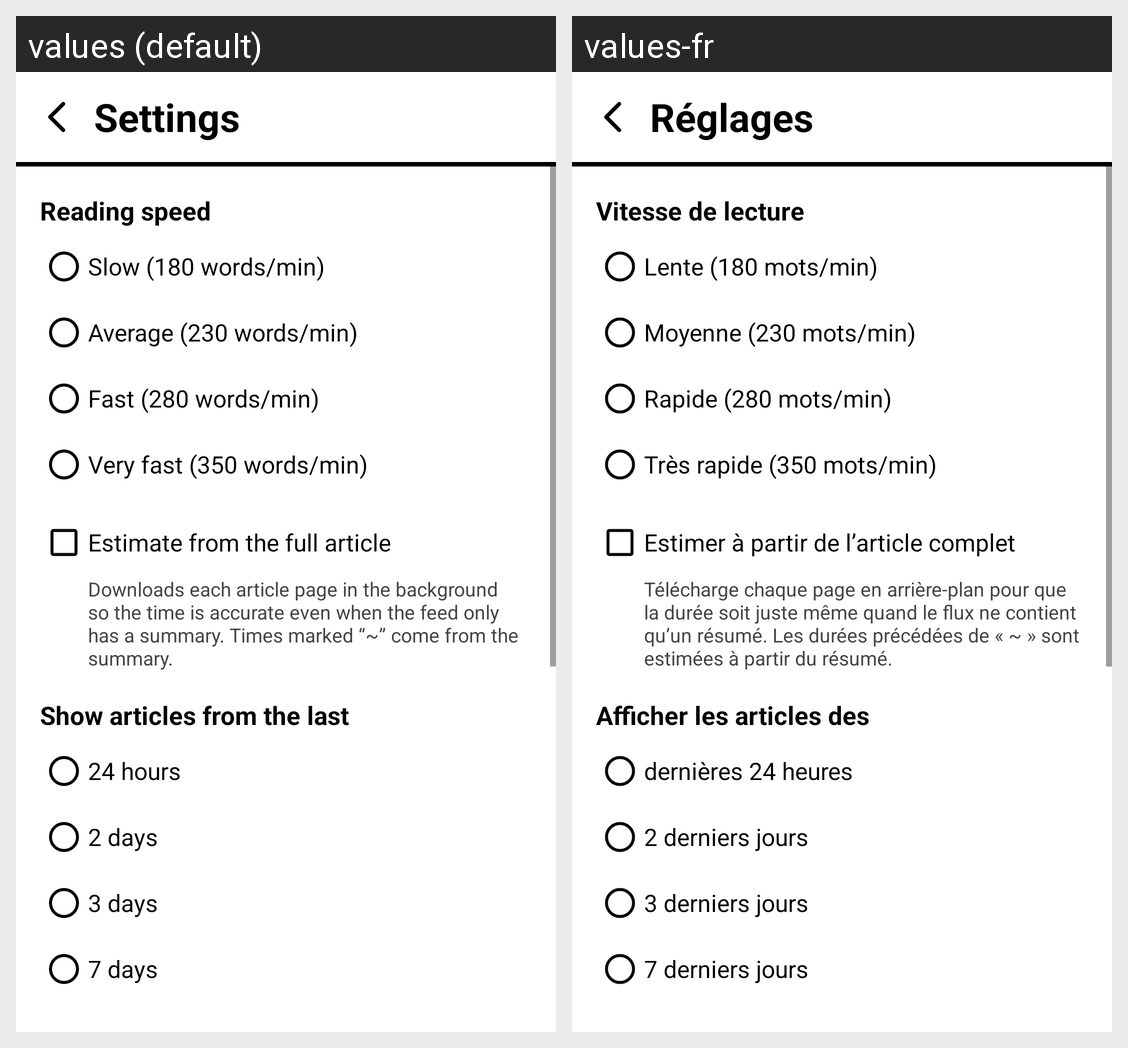

This grid shows one Android layout under two languages. Give, for every string resource on the screen, its name, the default text and each shown locale's text.
Android screen res/layout/activity_settings.xml rendered under 2 locales, left to right: values (default), values-fr. Device: Nexus 5 (rendered at 1080×1920; each locale shown at half size, 540×960, under a caption strip naming it); theme AppTheme.
Strings drawn on this screen, with the default value and each locale's value (text and hints the layout hard-codes, and strings that could not be matched under every locale, appear in the picture but are not listed):

settings_title
  values: Settings
  values-fr: Réglages

reading_speed
  values: Reading speed
  values-fr: Vitesse de lecture

speed_slow
  values: Slow (180 words/min)
  values-fr: Lente (180 mots/min)

speed_normal
  values: Average (230 words/min)
  values-fr: Moyenne (230 mots/min)

speed_fast
  values: Fast (280 words/min)
  values-fr: Rapide (280 mots/min)

speed_very_fast
  values: Very fast (350 words/min)
  values-fr: Très rapide (350 mots/min)

full_estimate
  values: Estimate from the full article
  values-fr: Estimer à partir de l’article complet

full_estimate_help
  values: Downloads each article page in the background so the time is accurate even when the feed only has a summary. Times marked “~” come from the summary.
  values-fr: Télécharge chaque page en arrière-plan pour que la durée soit juste même quand le flux ne contient qu’un résumé. Les durées précédées de « ~ » sont estimées à partir du résumé.

articles_age
  values: Show articles from the last
  values-fr: Afficher les articles des

age_1
  values: 24 hours
  values-fr: dernières 24 heures

age_2
  values: 2 days
  values-fr: 2 derniers jours

age_3
  values: 3 days
  values-fr: 3 derniers jours

age_7
  values: 7 days
  values-fr: 7 derniers jours
